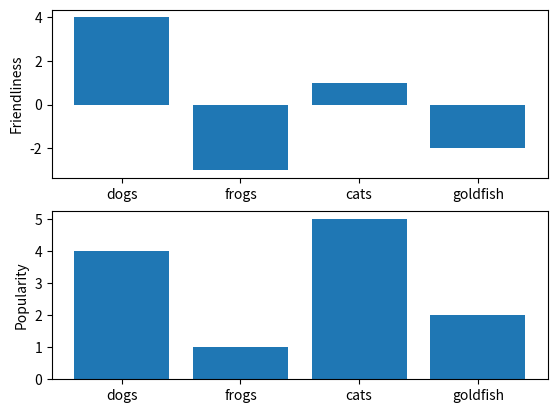

Recreate this plot in Python.
"""
import numpy as np
import matplotlib.pyplot as plt

fig, ax = plt.subplots()
ax.plot([1, 2, 3, 4], [10, 20, 25, 30])

# Manually set ticks and tick labels *on the x-axis* (note ax.xaxis.set, not ax.set!)
ax.xaxis.set(ticks=range(1, 5), ticklabels=[3, 100, -12, "foo"])

# Make the y-ticks a bit longer and go both in and out...
ax.tick_params(axis='y', direction='inout', length=10)

plt.show()


data = [('apples', 2), ('oranges', 3), ('peaches', 1)]
fruit, value = zip(*data)

fig, ax = plt.subplots()
ax.bar(fruit, value, align='center', color='gray')
plt.show()

fig, axes = plt.subplots(2, 2, figsize=(9, 9))
fig.subplots_adjust(wspace=0.5, hspace=0.3,
                    left=0.125, right=0.9,
                    top=0.9,    bottom=0.1)
plt.show()


def example_plot(ax):
    ax.plot([1, 2])
    ax.set_xlabel('x-label', fontsize=16)
    ax.set_ylabel('y-label', fontsize=8)
    ax.set_title('Title', fontsize=24)


fig, ((ax1, ax2), (ax3, ax4)) = plt.subplots(nrows=2, ncols=2)
example_plot(ax1)
example_plot(ax2)
example_plot(ax3)
example_plot(ax4)

# Enable fig.tight_layout to compare...
#fig.tight_layout()

plt.show()

fig, (ax1, ax2) = plt.subplots(1, 2, sharex=True, sharey=True)
ax1.plot([1, 2, 3, 4], [1, 2, 3, 4])
ax2.plot([3, 4, 5, 6], [6, 5, 4, 3])
plt.show()


fig, ax1 = plt.subplots(1, 1)
ax1.plot([1, 2, 3, 4], [1, 2, 3, 4])
ax2 = ax1.twinx()
ax2.scatter([1, 2, 3, 4], [60, 50, 40, 30])
ax1.set(xlabel='X', ylabel='First scale')
ax2.set(ylabel='Other scale')
plt.show()


fig, ax = plt.subplots()
ax.plot([-2, 2, 3, 4], [-10, 20, 25, 5])
ax.spines['top'].set_visible(False)
ax.xaxis.set_ticks_position('bottom')  # no ticklines at the top
ax.spines['right'].set_visible(False)
ax.yaxis.set_ticks_position('left')  # no ticklines on the right

# "outward"
# Move the two remaining spines "out" away from the plot by 10 points
#ax.spines['bottom'].set_position(('outward', 10))
#ax.spines['left'].set_position(('outward', 10))

# "data"
# Have the spines stay intersected at (0,0)
#ax.spines['bottom'].set_position(('data', 0))
#ax.spines['left'].set_position(('data', 0))

# "axes"
# Have the two remaining spines placed at a fraction of the axes
#ax.spines['bottom'].set_position(('axes', 0.75))
#ax.spines['left'].set_position(('axes', 0.3))

plt.show()
"""

import matplotlib.pyplot as plt
import numpy as np

# Try to reproduce the figure shown in images/exercise_4.2.png
# This one is a bit trickier!

# Here's the data...
data = [('dogs', 4, 4), ('frogs', -3, 1), ('cats', 1, 5), ('goldfish', -2, 2)]
animals, friendliness, popularity = zip(*data)

plt.subplot(2, 1, 1)
plt.bar(animals, friendliness, align='center')
plt.ylabel("Friendliness")
plt.subplot(2, 1, 2)
plt.bar(animals, popularity, align='center')
plt.ylabel("Popularity")
plt.show()

